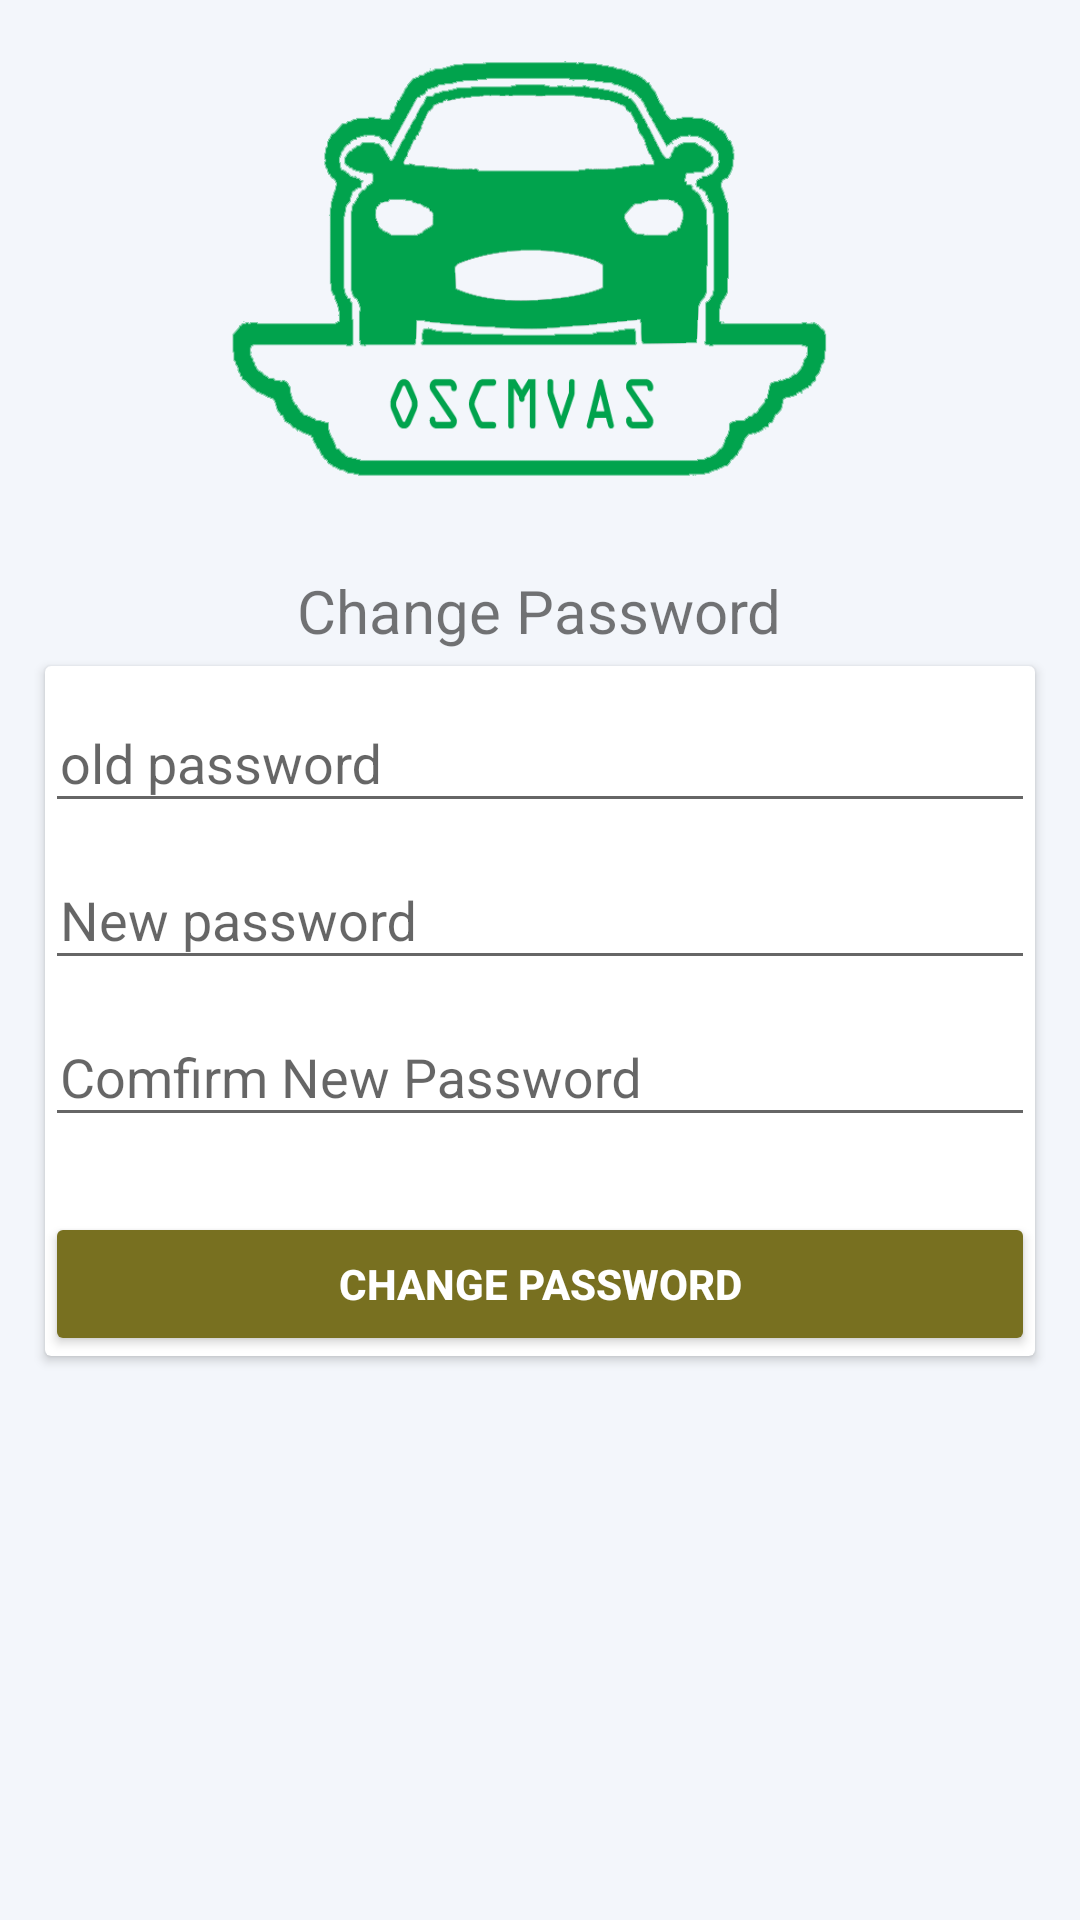

Layout XML and referenced resources for this Android screen:
<!-- AndroidManifest.xml: application theme AppTheme -->
<!-- res/layout/changepassword.xml -->
<ScrollView xmlns:android="http://schemas.android.com/apk/res/android"
    xmlns:tools="http://schemas.android.com/tools"
    android:id="@+id/topView"
    android:layout_width="match_parent"
    android:layout_height="match_parent"
    xmlns:app="http://schemas.android.com/apk/res-auto"
    android:gravity="center_horizontal"
    android:orientation="vertical"
    android:background="#F3F6FB"
    tools:context="com.mpos.newthree.activity.Login_Activity"
    android:fillViewport="true">

    <RelativeLayout
        android:layout_width="match_parent"
        android:layout_height="match_parent"
        android:padding="10dp">

        <RelativeLayout
            android:id="@+id/imgRel"
            android:layout_width="match_parent"
            android:layout_height="wrap_content"
            android:layout_marginTop="10dp"
            android:layout_marginBottom="10dp">
            <include layout="@layout/include_progress_overlay"/>

            <LinearLayout
                android:layout_width="match_parent"
                android:layout_height="wrap_content"
                android:layout_centerVertical="true"
                android:gravity="center_horizontal">

                <ImageView
                    android:id="@+id/logo"
                    android:layout_width="200dp"
                    android:layout_height="140dp"
                    android:layout_centerHorizontal="true"
                    android:layout_centerVertical="true"
                    android:gravity="center"
                    android:layout_marginEnd="@dimen/activity_margin_half"
                    android:layout_marginRight="@dimen/activity_margin_half"
                    android:background="@drawable/oysams" />
            </LinearLayout>
        </RelativeLayout>

        <LinearLayout
            android:layout_width="match_parent"
            android:layout_height="wrap_content"
            android:layout_centerVertical="true"
            android:id="@+id/mainLayout"
            android:orientation="vertical"
            android:layout_below="@id/imgRel"
            android:layout_marginTop="20dp"
            android:layout_marginBottom="20dp"
            android:focusable="true"
            android:focusableInTouchMode="true">

            <LinearLayout
                android:id="@+id/email_login_form"
                android:layout_width="match_parent"
                android:layout_height="wrap_content"
                android:focusable="true"
                android:focusableInTouchMode="true"
                android:orientation="vertical">

                <TextView
                    android:id="@+id/loginLabel"
                    android:layout_width="wrap_content"
                    android:layout_height="wrap_content"
                    android:textSize="20sp"
                    android:text="Change Password"
                    android:layout_gravity="center"
                    />
                <android.support.v7.widget.CardView
                    android:layout_width="match_parent"
                    android:layout_height="wrap_content"
                    android:layout_margin="5dp"

                    android:layout_gravity="center_horizontal"
                    android:id="@+id/cardview"

                    >


                    <LinearLayout
                        android:layout_width="match_parent"
                        android:layout_height="wrap_content"
                        android:gravity="center"
                        android:orientation="vertical"

                        >
                        <android.support.design.widget.TextInputLayout
                            android:layout_width="match_parent"

                            android:layout_height="wrap_content">

                            <EditText
                                android:id="@+id/oldpassword"
                                android:layout_width="fill_parent"
                                android:layout_height="wrap_content"
                                android:ems="10"
                                android:hint="old password"
                                android:inputType="textPassword"
                                android:maxLines="1"
                                android:paddingLeft="5dp"
                                android:paddingRight="5dp"

                                android:singleLine="true" />


                        </android.support.design.widget.TextInputLayout>




                        <android.support.design.widget.TextInputLayout
                            android:layout_width="match_parent"

                            android:layout_height="wrap_content">

                            <EditText
                                android:id="@+id/newpassword"
                                android:layout_width="fill_parent"
                                android:layout_height="wrap_content"
                                android:ems="10"
                                android:hint="New password"
                                android:inputType="textPassword"
                                android:maxLines="1"
                                android:paddingLeft="5dp"
                                android:paddingRight="5dp"

                                android:singleLine="true" />


                        </android.support.design.widget.TextInputLayout>

                        <android.support.design.widget.TextInputLayout
                            android:layout_width="match_parent"

                            android:layout_height="wrap_content">

                            <EditText
                                android:id="@+id/comfirm"
                                android:layout_width="fill_parent"
                                android:layout_height="wrap_content"
                                android:ems="10"
                                android:hint="Comfirm New Password"
                                android:inputType="textPassword"
                                android:maxLines="1"
                                android:paddingLeft="5dp"
                                android:paddingRight="5dp"

                                android:singleLine="true" />


                        </android.support.design.widget.TextInputLayout>




                        <Button
                            android:id="@+id/email_sign_in_button"
                            style="@style/Widget.AppCompat.Button.Colored"
                            android:layout_width="match_parent"
                            android:layout_height="wrap_content"
                            android:layout_marginTop="25dp"
                            android:paddingLeft="5dp"
                            android:paddingRight="5dp"
                            android:text="Change Password"
                            android:textStyle="bold" />
                    </LinearLayout>

                </android.support.v7.widget.CardView>

            </LinearLayout>
        </LinearLayout>
    </RelativeLayout>
</ScrollView>
<!-- res/layout/include_progress_overlay.xml (included above) -->
<FrameLayout android:id="@+id/progress_overlay"
    android:animateLayoutChanges="true"
    android:visibility="gone"
    android:alpha="0.4"
    android:background="#FFFFFF"
    android:layout_width="match_parent"
    android:layout_height="fill_parent"
    xmlns:android="http://schemas.android.com/apk/res/android">

    <ProgressBar
        style="?android:attr/progressBarStyleLarge"
        android:layout_width="wrap_content"
        android:layout_height="wrap_content"
        android:indeterminate="true"
        android:layout_gravity="center" />
</FrameLayout>
<!-- resources referenced by this layout -->
<resources>
  <dimen name="activity_margin_half">8dp</dimen>
  <!-- drawable oysams: png bitmap (drawable, 20078 bytes) -->
  <style name="AppTheme" parent="Theme.AppCompat.Light.DarkActionBar">
          
          <item name="colorPrimary">@color/colorPrimary</item>
          <item name="colorPrimaryDark">@color/colorPrimaryDark</item>
          <item name="colorAccent">@color/colorAccent</item>
      </style>
  <color name="colorPrimary">#00695C</color>
  <color name="colorPrimaryDark">#004D40</color>
  <color name="colorAccent">#787020</color>
</resources>
